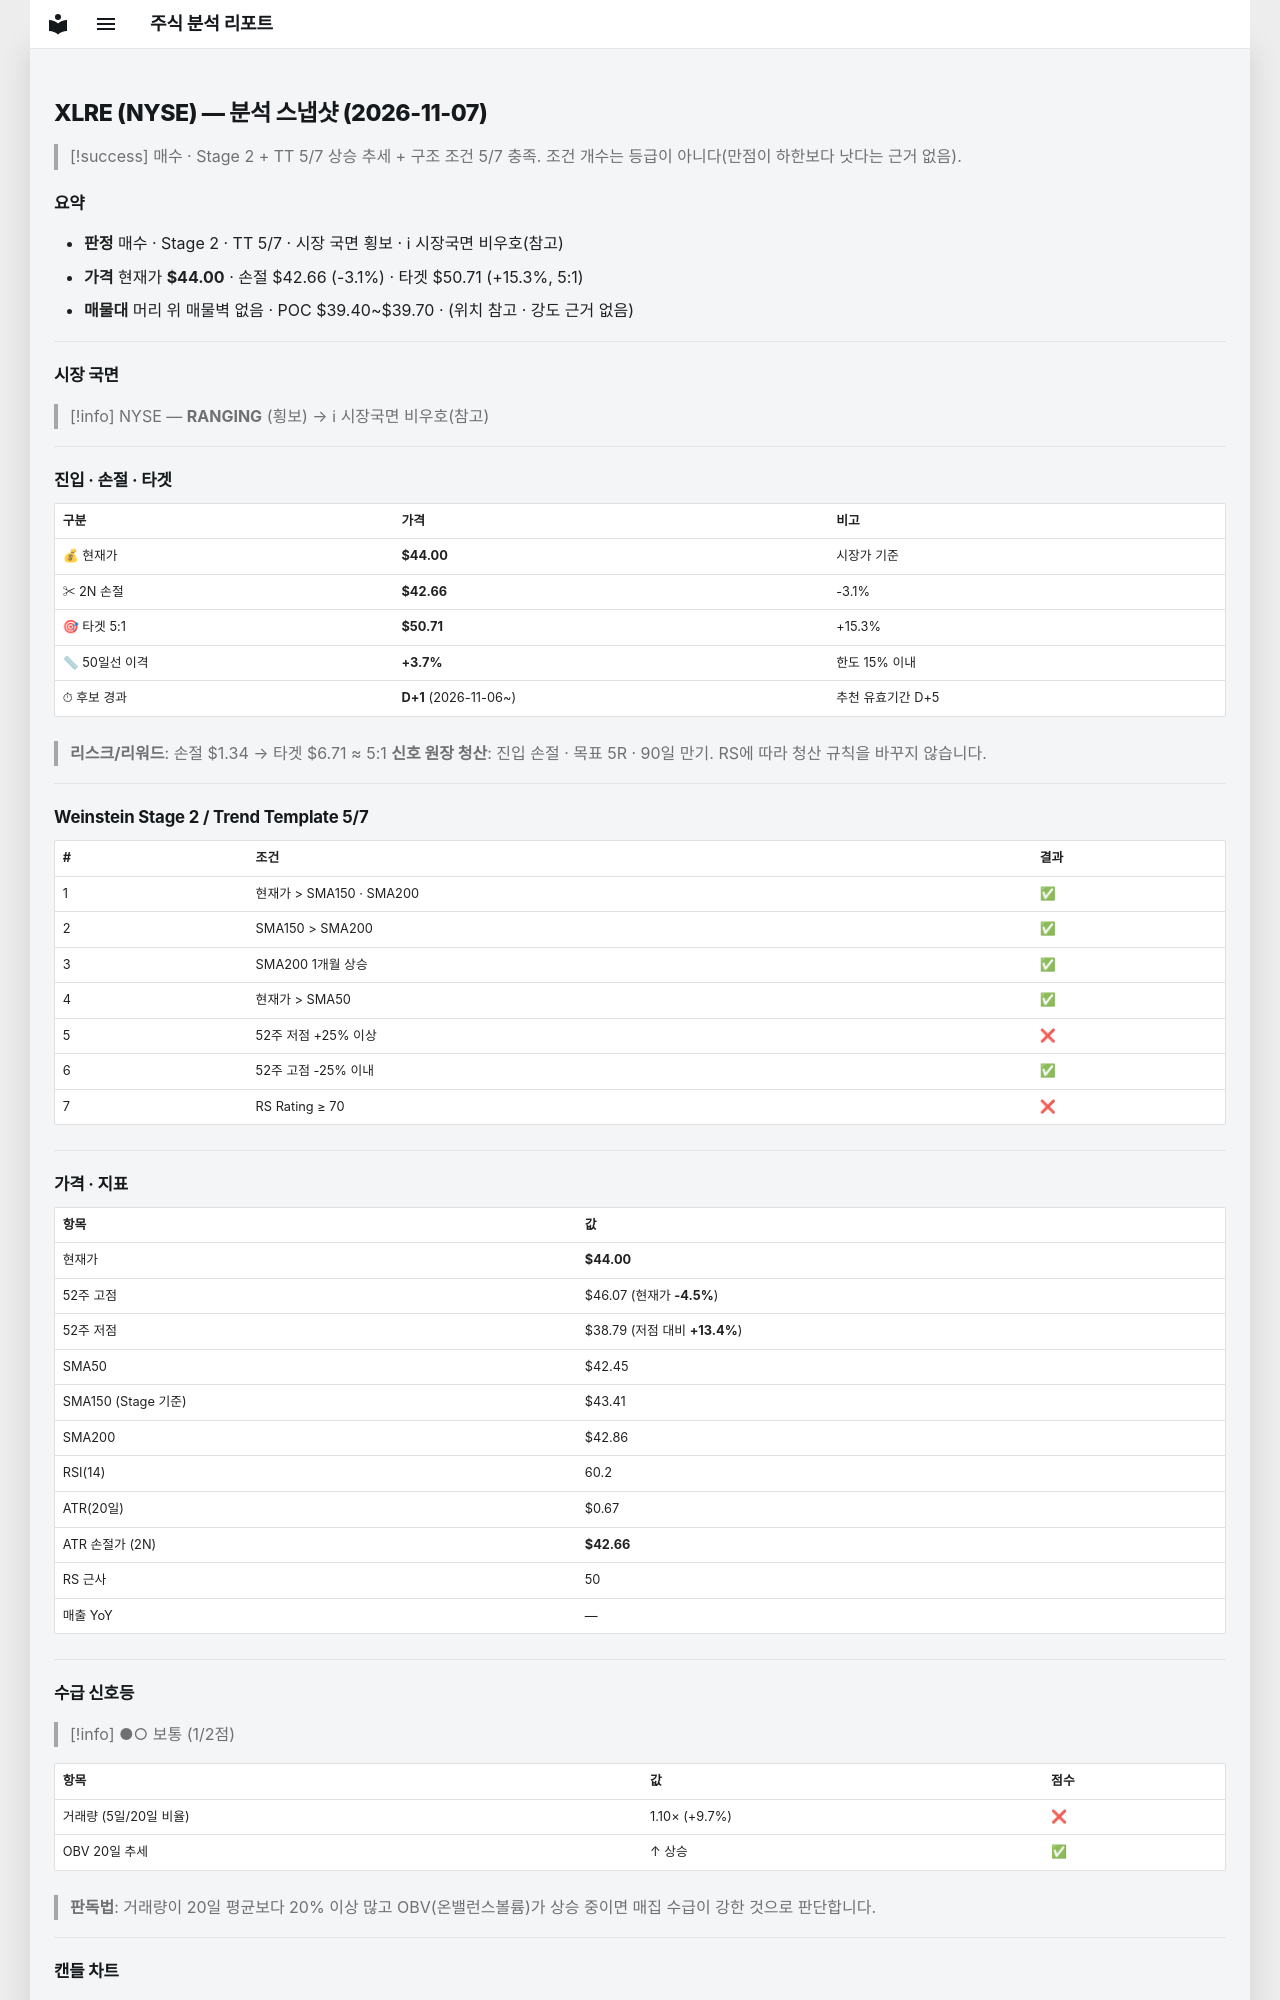

repository: soloandco/stock-reports · page: snapshots/XLRE-2026-11-07/index.html · generator: mkdocs

---
type: analysis-snapshot
title: XLRE 분석 스냅샷
ticker: XLRE
market: NYSE
created: 2026-11-07
updated: 2026-11-07
bar-date: 2026-11-06
verdict: 매수관찰
real-rr: 1.54
sma50-gap-pct: 3.7
candidate-days: 1
candidate-since: 2026-11-06
weekly-position: 저항대아래
weekly-overhead-price: 46.07
weekly-overhead-pct: 4.7
stage: 2
trend-template-score: 5
tt-max: 7
ma-set: sma-50-150-200
price: 44.0
stop-price: 42.65705047328363
market-regime: RANGING
supply-demand-score: 1/2
supply-demand-label: 보통
status: tracking
tags:
  - stock-agent
  - watchlist
  - XLRE
  - analysis
related:
  - "[[analysis-template]]"
---

# XLRE (NYSE) — 분석 스냅샷 (2026-11-07)

> [!success] 매수 · Stage 2 + TT 5/7
> 상승 추세 + 구조 조건 5/7 충족. 조건 개수는 등급이 아니다(만점이 하한보다 낫다는 근거 없음).

## 요약

- **판정** 매수 · Stage 2 · TT 5/7 · 시장 국면 횡보 · ℹ 시장국면 비우호(참고)
- **가격** 현재가 **$44.00** · 손절 $42.66 (-3.1%) · 타겟 $50.71 (+15.3%, 5:1)
- **매물대** 머리 위 매물벽 없음 · POC $39.40~$39.70 · (위치 참고 · 강도 근거 없음)

---

## 시장 국면

> [!info] NYSE — **RANGING** (횡보) → ℹ 시장국면 비우호(참고)

---

## 진입 · 손절 · 타겟

| 구분 | 가격 | 비고 |
|------|------|------|
| 💰 현재가 | **$44.00** | 시장가 기준 |
| ✂ 2N 손절 | **$42.66** | -3.1% |
| 🎯 타겟 5:1 | **$50.71** | +15.3% |
| 📏 50일선 이격 | **+3.7%** | 한도 15% 이내 |
| ⏱ 후보 경과 | **D+1** (2026-11-06~) | 추천 유효기간 D+5 |

> **리스크/리워드**: 손절 $1.34 → 타겟 $6.71 ≈ 5:1
> **신호 원장 청산**: 진입 손절 · 목표 5R · 90일 만기. RS에 따라 청산 규칙을 바꾸지 않습니다.

---

## Weinstein Stage 2 / Trend Template 5/7

| # | 조건 | 결과 |
|---|------|------|
| 1 | 현재가 > SMA150 · SMA200 | ✅ |
| 2 | SMA150 > SMA200 | ✅ |
| 3 | SMA200 1개월 상승 | ✅ |
| 4 | 현재가 > SMA50 | ✅ |
| 5 | 52주 저점 +25% 이상 | ❌ |
| 6 | 52주 고점 -25% 이내 | ✅ |
| 7 | RS Rating ≥ 70 | ❌ |

---

## 가격 · 지표

| 항목 | 값 |
|------|---|
| 현재가 | **$44.00** |
| 52주 고점 | $46.07 (현재가 **-4.5%**) |
| 52주 저점 | $38.79 (저점 대비 **+13.4%**) |
| SMA50 | $42.45 |
| SMA150 (Stage 기준) | $43.41 |
| SMA200 | $42.86 |
| RSI(14) | 60.2 |
| ATR(20일) | $0.67 |
| ATR 손절가 (2N) | **$42.66** |
| RS 근사 | 50 |
| 매출 YoY | — |

---
## 수급 신호등

> [!info] ●○ 보통 (1/2점)

| 항목 | 값 | 점수 |
|------|------|------|
| 거래량 (5일/20일 비율) | 1.10× (+9.7%) | ❌ |
| OBV 20일 추세 | ↑ 상승 | ✅ |

> **판독법**: 거래량이 20일 평균보다 20% 이상 많고 OBV(온밸런스볼륨)가 상승 중이면 매집 수급이 강한 것으로 판단합니다.

---
